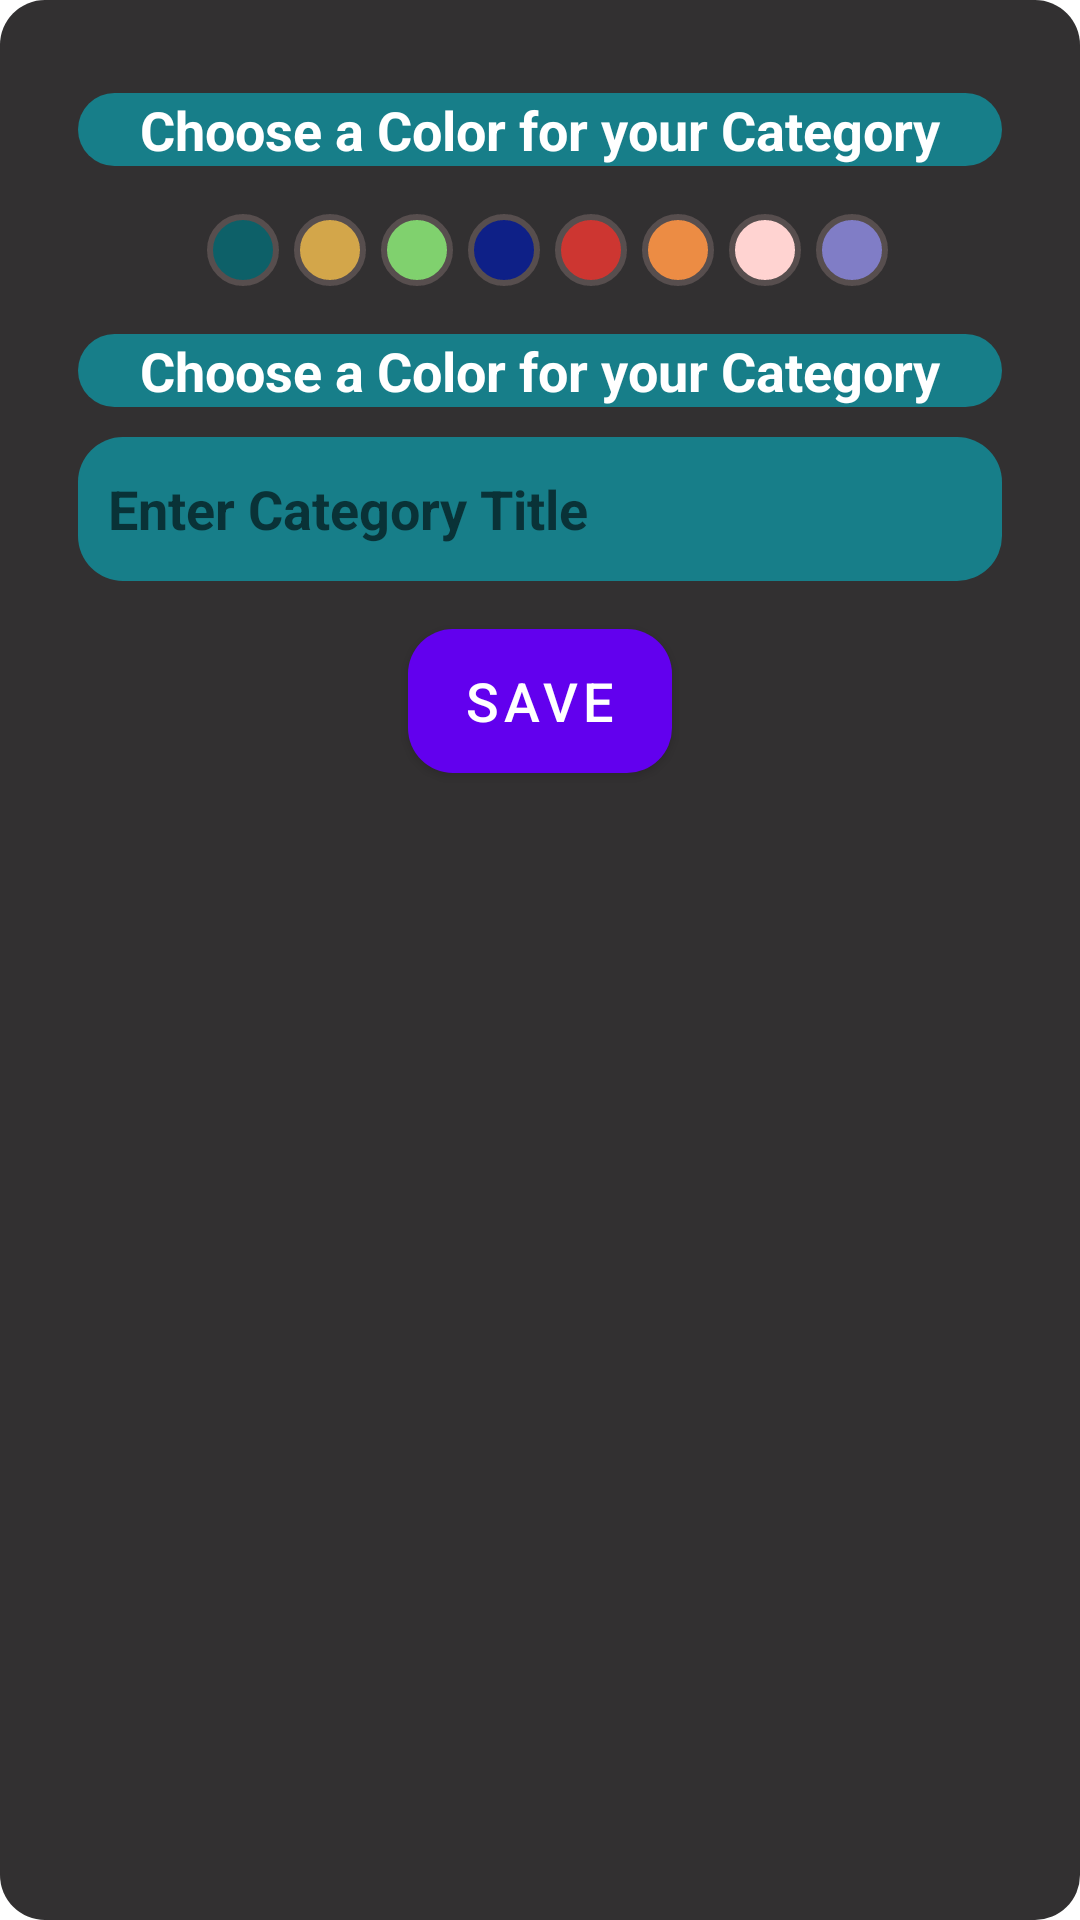

Here is an Android app screen rendered from its layout file. Give the layout XML and the strings, colors and styles it references.
<!-- AndroidManifest.xml: application theme AppTheme -->
<!-- res/layout/show_add.xml -->
<?xml version="1.0" encoding="utf-8"?>
<LinearLayout xmlns:android="http://schemas.android.com/apk/res/android"
    xmlns:app="http://schemas.android.com/apk/res-auto"
    android:layout_width="match_parent"
    android:layout_height="wrap_content"
    android:orientation="vertical"
    android:padding="16dp"
    android:background="@drawable/background"
    android:backgroundTint="@color/ColorPrimary">

    <TextView
        android:layout_width="match_parent"
        android:layout_height="wrap_content"
        android:layout_marginTop="15dp"
        android:text="Choose a Color for your Category"
        android:textColor="@color/white"
        android:textSize="18sp"
        android:textStyle="bold"
        android:gravity="center"
        android:layout_marginBottom="16dp"
        android:layout_marginRight="10dp"
        android:layout_marginLeft="10dp"
        android:background="@drawable/background_recycler"/>

    <LinearLayout
        android:id="@+id/colorPickerLayout"
        android:layout_width="match_parent"
        android:layout_height="wrap_content"
        android:gravity="center"
        android:orientation="horizontal">

            <FrameLayout
                android:layout_width="wrap_content"
                android:layout_height="wrap_content"
                android:paddingStart="5dp"
                android:id="@+id/fNote1">

                <View
                    android:layout_width="24dp"
                    android:layout_height="24dp"
                    android:background="@drawable/note_color1"/>

                <ImageView
                    android:id="@+id/imgNoteC1"
                    android:layout_width="16dp"
                    android:layout_height="16dp"
                    android:src="@drawable/ic_tick"
                    android:layout_gravity="center"
                    app:tint="@color/white" />
            </FrameLayout>

        <FrameLayout
            android:layout_width="wrap_content"
            android:layout_height="wrap_content"
            android:paddingStart="5dp"
            android:id="@+id/fNote2">

            <View
                android:layout_width="24dp"
                android:layout_height="24dp"
                android:background="@drawable/note_color2"/>

            <ImageView
                android:id="@+id/imgNoteC2"
                android:layout_width="16dp"
                android:layout_height="16dp"
                android:src="@drawable/ic_tick"
                android:layout_gravity="center"
                app:tint="@color/white" />
        </FrameLayout>

        <FrameLayout
            android:layout_width="wrap_content"
            android:layout_height="wrap_content"
            android:paddingStart="5dp"
            android:id="@+id/fNote3">

            <View
                android:layout_width="24dp"
                android:layout_height="24dp"
                android:background="@drawable/note_color3"/>

            <ImageView
                android:id="@+id/imgNoteC3"
                android:layout_width="16dp"
                android:layout_height="16dp"
                android:src="@drawable/ic_tick"
                android:layout_gravity="center"
                app:tint="@color/white" />
        </FrameLayout>
        <FrameLayout
            android:layout_width="wrap_content"
            android:layout_height="wrap_content"
            android:paddingStart="5dp"
            android:id="@+id/fNote4">

        <View
            android:layout_width="24dp"
            android:layout_height="24dp"
            android:background="@drawable/note_color4"/>

        <ImageView
            android:id="@+id/imgNoteC4"
            android:layout_width="16dp"
            android:layout_height="16dp"
            android:src="@drawable/ic_tick"
            android:layout_gravity="center"
            app:tint="@color/white" />
        </FrameLayout>

        <FrameLayout
            android:layout_width="wrap_content"
            android:layout_height="wrap_content"
            android:paddingStart="5dp"
            android:id="@+id/fNote5">

            <View
                android:layout_width="24dp"
                android:layout_height="24dp"
                android:background="@drawable/note_color5"/>

            <ImageView
                android:id="@+id/imgNoteC5"
                android:layout_width="16dp"
                android:layout_height="16dp"
                android:src="@drawable/ic_tick"
                android:layout_gravity="center"
                app:tint="@color/white" />
        </FrameLayout>
        <FrameLayout
            android:layout_width="wrap_content"
            android:layout_height="wrap_content"
            android:paddingStart="5dp"
            android:id="@+id/fNote6">

            <View
                android:layout_width="24dp"
                android:layout_height="24dp"
                android:background="@drawable/note_color6"/>

            <ImageView
                android:id="@+id/imgNoteC6"
                android:layout_width="16dp"
                android:layout_height="16dp"
                android:src="@drawable/ic_tick"
                android:layout_gravity="center"
                app:tint="@color/white" />
        </FrameLayout>
        <FrameLayout
            android:layout_width="wrap_content"
            android:layout_height="wrap_content"
            android:paddingStart="5dp"
            android:id="@+id/fNote7">

            <View
                android:layout_width="24dp"
                android:layout_height="24dp"
                android:background="@drawable/note_color7"/>

            <ImageView
                android:id="@+id/imgNoteC7"
                android:layout_width="16dp"
                android:layout_height="16dp"
                android:src="@drawable/ic_tick"
                android:layout_gravity="center"
                app:tint="@color/white" />
        </FrameLayout>
        <FrameLayout
            android:layout_width="wrap_content"
            android:layout_height="wrap_content"
            android:paddingStart="5dp"
            android:id="@+id/fNote8">

            <View
                android:layout_width="24dp"
                android:layout_height="24dp"
                android:background="@drawable/note_color8"/>

            <ImageView
                android:id="@+id/imgNoteC8"
                android:layout_width="16dp"
                android:layout_height="16dp"
                android:src="@drawable/ic_tick"
                android:layout_gravity="center"
                app:tint="@color/white" />
        </FrameLayout>
    </LinearLayout>

    <TextView
        android:layout_width="match_parent"
        android:layout_height="wrap_content"
        android:layout_marginRight="10dp"
        android:layout_marginLeft="10dp"
        android:text="Choose a Color for your Category"
        android:textColor="@color/white"
        android:textSize="18sp"
        android:textStyle="bold"
        android:gravity="center"
        android:layout_marginTop="16dp"
        android:background="@drawable/background_recycler"/>

    <EditText
        android:id="@+id/editTextCategoryTitle"
        android:layout_width="match_parent"
        android:layout_height="wrap_content"
        android:layout_marginRight="10dp"
        android:layout_marginLeft="10dp"
        android:layout_marginTop="10dp"
        android:background="@drawable/background_recycler"
        android:hint="Enter Category Title"
        android:inputType="text"
        android:minHeight="48dp"
        android:padding="10dp"
        android:textColor="@color/white"
        android:textSize="18sp"
        android:textStyle="bold" />

    <Button
        android:id="@+id/buttonSave"
        android:layout_width="wrap_content"
        android:layout_height="wrap_content"
        android:layout_marginTop="16dp"
        android:layout_marginBottom="10dp"
        android:text="Save"
        android:textSize="18sp"
        android:layout_gravity="center"
        android:background="@drawable/background"
        android:textColor="@color/white"/>



</LinearLayout>
<!-- resources referenced by this layout -->
<resources>
  <color name="ColorPrimary">#323031</color>
  <color name="white">#FFFFFFFF</color>
  <!-- drawable background (drawable) -->
  <?xml version="1.0" encoding="utf-8"?>
  <shape xmlns:android="http://schemas.android.com/apk/res/android">
  
      <solid android:color="@color/blue2"/>
      <corners android:radius="15sp"/>
  
  
  </shape>
  <!-- drawable background_recycler (drawable) -->
  <?xml version="1.0" encoding="utf-8"?>
  <shape xmlns:android="http://schemas.android.com/apk/res/android">
  
      <solid android:color="@color/blue1"/>
      <corners android:radius="15sp"/>
  
  
  </shape>
  <!-- drawable note_color1 (drawable) -->
  <?xml version="1.0" encoding="utf-8"?>
  <shape xmlns:android="http://schemas.android.com/apk/res/android">
  
      <solid android:color="@color/blueNote"/>
      <corners android:radius="100dp"/>
      <stroke android:width="2dp" android:color="@color/defaultNote"/>
  
  
  </shape>
  <!-- drawable note_color2 (drawable) -->
  <?xml version="1.0" encoding="utf-8"?>
  <shape xmlns:android="http://schemas.android.com/apk/res/android">
  
      <solid android:color="@color/yellowNote"/>
      <corners android:radius="100dp"/>
      <stroke android:width="2dp" android:color="@color/defaultNote"/>
  
  
  </shape>
  <!-- drawable note_color3 (drawable) -->
  <?xml version="1.0" encoding="utf-8"?>
  <shape xmlns:android="http://schemas.android.com/apk/res/android">
  
      <solid android:color="@color/greenNote"/>
      <corners android:radius="100dp"/>
      <stroke android:width="2dp" android:color="@color/defaultNote"/>
  
  
  </shape>
  <!-- drawable note_color4 (drawable) -->
  <?xml version="1.0" encoding="utf-8"?>
  <shape xmlns:android="http://schemas.android.com/apk/res/android">
  
      <solid android:color="@color/indigoNote"/>
      <corners android:radius="100dp"/>
      <stroke android:width="2dp" android:color="@color/defaultNote"/>
  
  
  </shape>
  <!-- drawable note_color5 (drawable) -->
  <?xml version="1.0" encoding="utf-8"?>
  <shape xmlns:android="http://schemas.android.com/apk/res/android">
  
      <solid android:color="@color/redNote"/>
      <corners android:radius="100dp"/>
      <stroke android:width="2dp" android:color="@color/defaultNote"/>
  
  
  </shape>
  <!-- drawable note_color6 (drawable) -->
  <?xml version="1.0" encoding="utf-8"?>
  <shape xmlns:android="http://schemas.android.com/apk/res/android">
  
      <solid android:color="@color/orangeNote"/>
      <corners android:radius="100dp"/>
      <stroke android:width="2dp" android:color="@color/defaultNote"/>
  
  
  </shape>
  <!-- drawable note_color7 (drawable) -->
  <?xml version="1.0" encoding="utf-8"?>
  <shape xmlns:android="http://schemas.android.com/apk/res/android">
  
      <solid android:color="@color/pinkNote"/>
      <corners android:radius="100dp"/>
      <stroke android:width="2dp" android:color="@color/defaultNote"/>
  
  
  </shape>
  <!-- drawable note_color8 (drawable) -->
  <?xml version="1.0" encoding="utf-8"?>
  <shape xmlns:android="http://schemas.android.com/apk/res/android">
  
      <solid android:color="@color/purpleNote"/>
      <corners android:radius="100dp"/>
      <stroke android:width="2dp" android:color="@color/defaultNote"/>
  
  
  </shape>
  <style name="AppTheme" parent="Theme.MaterialComponents.Light.NoActionBar">
          
      </style>
  <color name="blue2">#084C61</color>
  <color name="blue1">#177E89</color>
  <color name="blueNote">#0D6068</color>
  <color name="defaultNote">#574E4E</color>
  <color name="yellowNote">#D3A64A</color>
  <color name="greenNote">#80D16E</color>
  <color name="indigoNote">#0E2087</color>note_color1.xml
  <color name="redNote">#CD3631</color>
  <color name="orangeNote">#EC8C44</color>
  <color name="pinkNote">#FFD3D1</color>
  <color name="purpleNote">#807DC6</color>
</resources>
